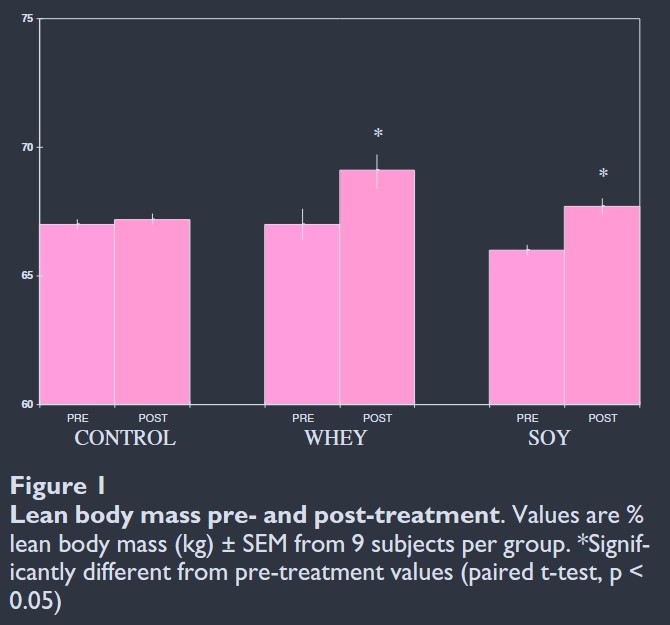

The file beside this chart, header and first rows:
control, 67.0125, 0, mean_pre
control, 67.2, 0, upper_SEM_pre
control, 67.2, 0, mean_post
control, 67.42, 0, upper_SEM_post
whey, 67.01, 1, mean_pre
whey, 67.61, 1, upper_SEM_pre
whey, 69.11, 1, mean_post
whey, 69.71, 1, upper_SEM_post
soy, 66, 2, mean_pre
soy, 66.19, 2, upper_SEM_pre
soy, 67.69, 2, mean_post
soy, 68.03, 2, upper_SEM_post
